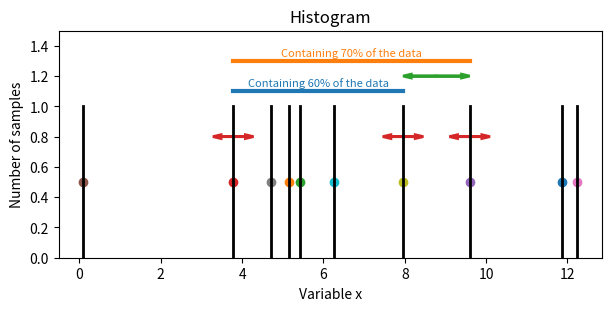

The matplotlib source for this figure: (Note: this script raises an exception after producing the figure.)
import matplotlib.pyplot as plt
import scipy.stats as sst
import scipy.interpolate as sip
import scipy.optimize as sop
import numpy as np
cdefault = plt.rcParams['axes.prop_cycle'].by_key()['color']


#Code
def credibility_interval(samples, weights=None, level=0.68):
    assert level<1, "Level >= 1!"
    weights = np.ones(len(samples)) if weights is None else weights
    # Sort and normalize
    order = np.argsort(samples)
    samples = np.array(samples)[order]
    weights = np.array(weights)[order]/np.sum(weights)
    # Compute inverse cumulative distribution function
    cumsum = np.cumsum(weights)
    S = np.array([np.min(samples), *samples, np.max(samples)])
    CDF = np.append(np.insert(np.cumsum(weights), 0, 0), 1)
    invCDF = sip.interp1d(CDF, S)
    # Find smallest interval
    distance = lambda Y, level=level: invCDF(Y+level)-invCDF(Y)
    res = sop.minimize_scalar(distance, bounds=(0, 1-level), method="Bounded")
    #res = sop.minimize(distance, (1-level)/2, bounds=[(0,1-level)], method="Nelder-Mead")
    return np.array([invCDF(res.x), invCDF(res.x+level)])


# Generate data, small example
np.random.seed(1)
data = np.random.normal(loc=7, scale=3, size=10)
weights = np.ones(len(data))/len(data)

# Plot data
fig, ax = plt.subplots(constrained_layout=True, figsize=(6, 3))
ax.set_title("Histogram")
ax.set_ylabel("Number of samples")
ax.set_xlabel("Variable x")
for d in data:
	ax.set_ylim(0, 1.5)
	ax.axvline(d, ymin=0, ymax=2/3, color="black", lw=2)
	ax.scatter(d, 0.5)

# Intervals
data.sort()
ax.plot(data[[1,6]], [1.1]*2, lw=3, color=cdefault[0])
ax.text(np.mean(data[[1,6]]), 1.12, 'Containing 60% of the data',
	verticalalignment='bottom', horizontalalignment='center',
	color=cdefault[0], fontsize=8)
ax.plot(data[[1,7]], [1.3]*2, lw=3, color=cdefault[1])
ax.text(np.mean(data[[1,7]]), 1.32, 'Containing 70% of the data',
	verticalalignment='bottom', horizontalalignment='center',
	color=cdefault[1], fontsize=8)

# Uncertainty arrows
a = data[6]
b = data[7]
c = data[1]
ax.arrow(a+(b-a)/2, 1.2, (b-a)/2, 0, length_includes_head=True, color=cdefault[2], head_width=0.025, head_length=0.2, lw=2, zorder=2)
ax.arrow(a+(b-a)/2, 1.2, (a-b)/2, 0, length_includes_head=True, color=cdefault[2], head_width=0.025, head_length=0.2, lw=2, zorder=2)
ax.arrow(a, 0.8, 0.5, 0, length_includes_head=True, color=cdefault[3], head_width=0.025, head_length=0.2, lw=2, zorder=-2)
ax.arrow(a, 0.8, -0.5, 0, length_includes_head=True, color=cdefault[3], head_width=0.025, head_length=0.2, lw=2, zorder=-2)
ax.arrow(b, 0.8, 0.5, 0, length_includes_head=True, color=cdefault[3], head_width=0.025, head_length=0.2, lw=2, zorder=-2)
ax.arrow(b, 0.8, -0.5, 0, length_includes_head=True, color=cdefault[3], head_width=0.025, head_length=0.2, lw=2, zorder=-2)
ax.arrow(c, 0.8, 0.5, 0, length_includes_head=True, color=cdefault[3], head_width=0.025, head_length=0.2, lw=2, zorder=-2)
ax.arrow(c, 0.8, -0.5, 0, length_includes_head=True, color=cdefault[3], head_width=0.025, head_length=0.2, lw=2, zorder=-2)

plt.savefig("illustrations/low_sample_example.png", dpi=600)
plt.close()

# Reconsider common-sense
fig, ax = plt.subplots(constrained_layout=True, figsize=(6, 3))
ax.set_title("Histogram")
ax.set_ylabel("Number of samples")
ax.set_xlabel("Variable x")
for d in data:
    ax.set_ylim(0, 1.5)
    ax.axvline(d, ymin=0, ymax=1/1.5, color="black", lw=2)
    ax.scatter(d, 0.5)

ax.plot(data[[1,7]], [1.25]*2, lw=3, color=cdefault[1])
ax.plot([data[0]+0.1, data[8]-0.1], [1.3]*2, lw=3, color=cdefault[1])
ax.plot([data[1], data[8]], [1.15]*2, lw=3, color=cdefault[2])
ax.text(np.mean(data[[1,7]]), 1.32, 'Containing 70% of the data',
    verticalalignment='bottom', horizontalalignment='center',
    color=cdefault[1], fontsize=8)

plt.savefig("illustrations/low_sample_example_v2.png", dpi=600)
plt.close()



data.sort()
# Note: Data and weights are already sorted here, and weights are normalized
cumsum = np.cumsum(weights)
CDF_x = np.array([np.min(data), *data, np.max(data)])
CDF_y = np.array([0, *cumsum, 1])
CDF = sip.interp1d(CDF_x, CDF_y)
invCDF = sip.interp1d(CDF_y, CDF_x)



# Plot CDF
fig, ax = plt.subplots(constrained_layout=True, figsize=(6, 3))
ax.plot(CDF_x, CDF_y, label="Weights from 0 to x", color=cdefault[2])
ax.plot(CDF_x[::-1], 1-CDF_y, label="1 - Weight from 1 to x", color=cdefault[3])
ax.grid(color="grey", lw=0.2)
ax.scatter(CDF_x, CDF_y, color="black", s=10)
ax.scatter(CDF_x[::-1], 1-CDF_y, color="black", s=10)
ax.legend()
ax.set_ylabel("CDF")
ax.set_xlabel("Variable x")
plt.savefig("illustrations/CDF_illustration.png", dpi=600)
plt.close()

# CDF y-level scanning
a,b = credibility_interval(data)
Y = CDF(a)
fig, ax = plt.subplots(constrained_layout=True, figsize=(6, 3))
ax.plot(CDF_x, CDF_y, label="Weights from 0 to x", color=cdefault[2])
#ax.plot(CDF_x[::-1], 1-CDF_y, label="1 - Weight from 1 to x", color=cdefault[3])
ax.grid(color="grey", lw=0.2)
ax.scatter(CDF_x, CDF_y, color="black", s=10)
#ax.scatter(CDF_x[::-1], 1-CDF_y, color="black", s=10)
ax.arrow(a+(b-a)/2, 0.12, (b-a)/2, 0, length_includes_head=True, color=cdefault[3], head_width=0.025, head_length=0.2, lw=2, zorder=2)
ax.arrow(a+(b-a)/2, 0.12, (a-b)/2, 0, length_includes_head=True, color=cdefault[3], head_width=0.025, head_length=0.2, lw=2, zorder=2)
ax.text(0.1, Y-0.06, 'Y',
    verticalalignment='bottom', horizontalalignment='left',
    color=cdefault[3], fontsize=8)
ax.text(0.1, Y+0.62, 'Y+0.68',
    verticalalignment='bottom', horizontalalignment='left',
    color=cdefault[3], fontsize=8)
ax.text(a+(b-a)/2, 0.04, 'Interval containing "68%" of the samples',
    verticalalignment='bottom', horizontalalignment='center',
    color=cdefault[3], fontsize=8)
ax.axhline(Y, color=cdefault[3], ls="--")
ax.axhline(Y+0.68, color=cdefault[3], ls="--")
ax.plot([invCDF(Y), invCDF(Y)], [0, Y], color=cdefault[3])
ax.plot([invCDF(Y+0.68), invCDF(Y+0.68)], [0, Y+0.68], color=cdefault[3])
ax.legend()
ax.set_ylabel("CDF")
ax.set_xlabel("Variable x")
plt.savefig("illustrations/CDF_distances.png", dpi=600)
plt.close()


# Reconsider common-sense
fig, ax = plt.subplots(constrained_layout=True, figsize=(6, 3))
ax.set_title("Histogram")
ax.set_ylabel("Number of samples")
ax.set_xlabel("Variable x")
for d in data:
    ax.set_ylim(0, 1.7)
    ax.axvline(d, ymin=0, ymax=1/1.7, color="black", lw=2)
    ax.scatter(d, 0.5)

ax.plot(data[[1,7]], [1.25]*2, lw=3, color=cdefault[1])
ax.plot([data[0]+0.1, data[8]-0.1], [1.3]*2, lw=3, color=cdefault[1])
ax.text(np.mean(data[[1,7]]), 1.32, 'Containing 70% of the data',
    verticalalignment='bottom', horizontalalignment='center',
    color=cdefault[1], fontsize=8)
ax.plot([data[1], data[8]], [1.15]*2, lw=3, color=cdefault[2])

ax.plot([a, b], [1.45]*2, lw=3, color=cdefault[3])
ax.text(np.mean(data[[1,7]]), 1.47, '68% interval from CDF-interpolation',
    verticalalignment='bottom', horizontalalignment='center',
    color=cdefault[3], fontsize=8)
plt.savefig("illustrations/low_sample_again.png", dpi=600)
plt.close()







# Generate data, large example
np.random.seed(2)
data = np.random.normal(loc=7, scale=3, size=1000)


# Plot data
fig, ax = plt.subplot_mosaic([['top', 'top'], ['left', 'right']],
                              constrained_layout=True, figsize=(6, 5))
ax["top"].hist(data, color="black", bins=50, range=[-4, 20], label="Samples")
ax["top"].set_title("Histogram")
ax["top"].set_ylabel("Number of samples")
ax["top"].set_ylim(0, 80)
ax["top"].set_xlim(-4, 20)
xplot=np.linspace(-10, 30, 1000)
ax["top"].plot(xplot, 1000/(50/24)*sst.norm.pdf(xplot, loc=7, scale=3), color=cdefault[0], lw=2, label="True distribution")
ax["top"].axvline(7-3, ymax=1000/(50/24)*sst.norm.pdf(7-3, loc=7, scale=3)/80, lw=2, ls=":", color=cdefault[0])
ax["top"].axvline(7+3, ymax=1000/(50/24)*sst.norm.pdf(7+3, loc=7, scale=3)/80, lw=2, ls=":", color=cdefault[0])
c1,c2 = credibility_interval(data)
ax["top"].axvline(c1, ymax=1, lw=2, ls="-", color=cdefault[1], label="68% of samples")
ax["top"].axvline(c2, ymax=1, lw=2, ls="-", color=cdefault[1])
ax["top"].legend()
# Zoom in
ax["left"].hist(data, color="black", bins=100, range=[3, 5])
ax["left"].set_xlim(3, 5)
ax["left"].axvline(c1, ymax=1, lw=2, ls="-", color=cdefault[1])
ax["right"].hist(data, color="black", bins=100, range=[9, 11])
ax["right"].set_xlim(9, 11)
ax["right"].axvline(c2, ymax=1, lw=2, ls="-", color=cdefault[1])

plt.savefig("illustrations/high_sample_example.png", dpi=600)
plt.close()

# Chi2 distribution example of HDPI vs quantiles
xplot = np.linspace(0,20,100000)
yplot = sst.chi2.pdf(xplot, 5)
cplot = sst.chi2.cdf(xplot, 5)

def waterline(level):
	f = lambda x: sst.chi2.pdf(x, 5)-level
	k = 5
	median = k*(1-2/9/k)**3
	lower = sop.bisect(f, 0, median)
	upper = sop.bisect(f, median, 100)
	return lower, upper, sst.chi2.cdf(upper, 5)-sst.chi2.cdf(lower, 5)

w = lambda l: waterline(l)[2]-0.68
w0 = sop.bisect(w, 0.001, 0.13)
a,b,_ = waterline(w0)
level = sst.chi2.pdf(a,5)

fig, ax = plt.subplots(constrained_layout=True, figsize=(6, 2.5))
ax.set_title('Highest probability density interval ("waterline")')
ax.axvline(a, ymax=level/0.16, color=cdefault[1], lw=2)
ax.axvline(b, ymax=level/0.16, color=cdefault[1], lw=2)
ax.fill_between(np.linspace(a,b,1000), sst.chi2.pdf(np.linspace(a,b,1000), 5), color="grey")
#ax.plot([a,b], [level, level], color=cdefault[1], lw=2)
ax.plot([0,20], [level, level], lw=2, color=cdefault[2])
ax.text(10, level+0.005, "Waterline", color=cdefault[2])
ax.plot(xplot, yplot, color=cdefault[0], lw=2)
ax.set_xlim(0,20)
ax.set_ylabel("Probability density")
ax.set_ylim(0, 0.16)
ax.text((a+b)/2,0.01,"68% of\nvolume",color=cdefault[1], horizontalalignment='center')
plt.savefig("illustrations/highest-probability-density-interval.png", dpi=600)
plt.close()

def mean_interval(sigma):
    mean = 5
    return sst.chi2.cdf(mean+sigma, 5) - sst.chi2.cdf(mean-sigma, 5)
m = lambda sigma: mean_interval(sigma)-0.68
sigma0 = sop.bisect(m, 0.001, 4)
a = 5-sigma0
b = 5+sigma0

fig, ax = plt.subplots(constrained_layout=True, figsize=(6, 2.5))
ax.set_title('Interval centered around the mean')
ax.axvline(a, ymax=sst.chi2.pdf(a, 5)/0.16, color=cdefault[1], lw=2)
ax.axvline(b, ymax=sst.chi2.pdf(b, 5)/0.16, color=cdefault[1], lw=2)
ax.fill_between(np.linspace(a,b,1000), sst.chi2.pdf(np.linspace(a,b,1000), 5), color="grey")
ax.plot(xplot, yplot, color=cdefault[0], lw=2)
ax.set_xlim(0,20)
ax.set_ylabel("Probability density")
ax.set_ylim(0, 0.16)
ax.text((a+b)/2,0.01,"68% of\nvolume",color=cdefault[1], horizontalalignment='center')
ax.axvline(5, color=cdefault[2])
plt.text(5.01, 0.14, "Mean", color=cdefault[2])
plt.savefig("illustrations/mean-centered-interval.png", dpi=600)
plt.close()

invCDF = sip.interp1d(cplot, xplot)
a = invCDF(0.32/2)
b = invCDF(0.68+0.32/2)
fig, ax = plt.subplots(constrained_layout=True, figsize=(6, 2.5))
ax.set_title('Equal-tailed interval')
ax.text(0.7,0.01,"16%",color=cdefault[2])
ax.text(9,0.01,"16%",color=cdefault[2])
ax.axvline(a, ymax=sst.chi2.pdf(a,5)/0.16, color=cdefault[1], lw=2)
ax.axvline(b, ymax=sst.chi2.pdf(b,5)/0.16, color=cdefault[1], lw=2)
ax.fill_between(np.linspace(a,b,1000), sst.chi2.pdf(np.linspace(a,b,1000), 5), color="grey")
ax.plot(xplot, yplot, color=cdefault[0], lw=2)
ax.set_xlim(0,20)
ax.set_ylabel("Probability density")
ax.set_ylim(0, 0.16)
ax.text((a+b)/2,0.01,"68% of\nvolume",color=cdefault[1], horizontalalignment='center')
plt.savefig("illustrations/equal-tailed-interval.png", dpi=600)
plt.close()
